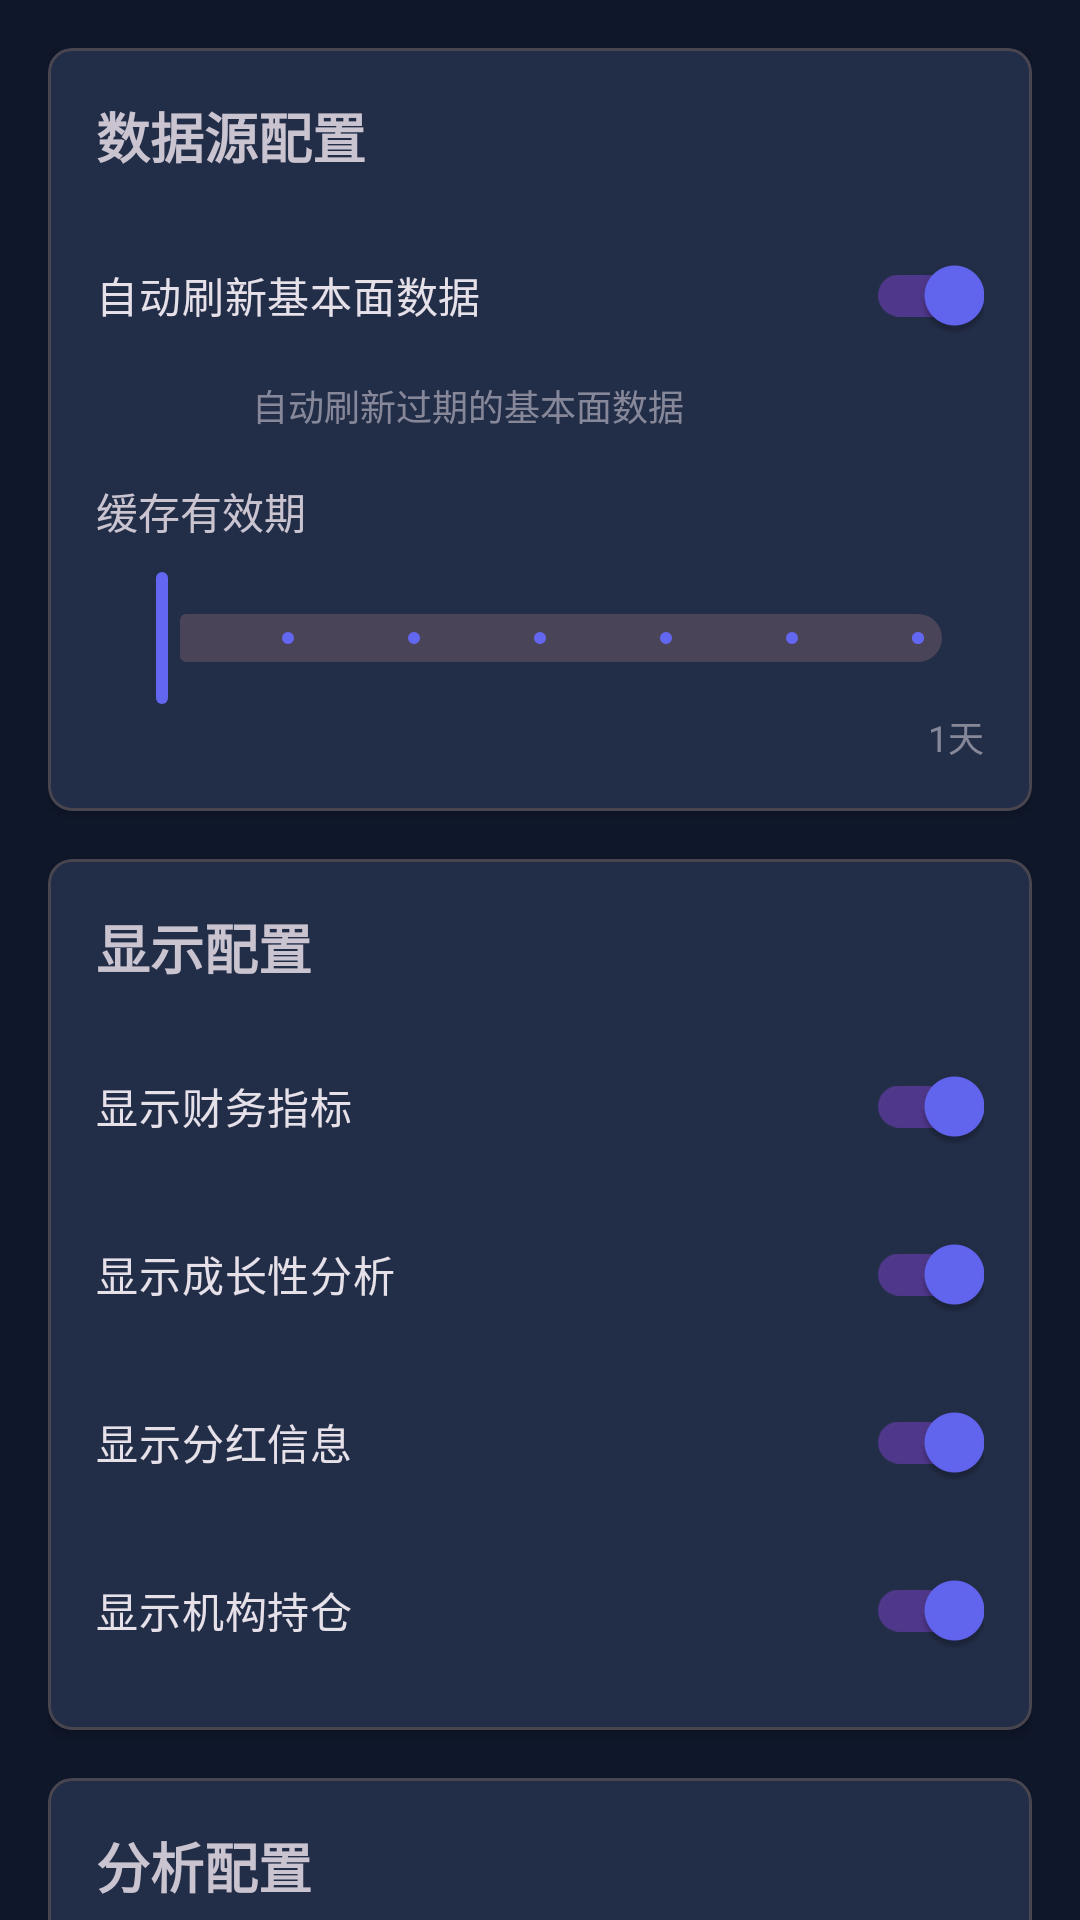

Write the Android layout XML for this screen, with the resource values it uses.
<!-- AndroidManifest.xml: application theme Theme.StockAnalysisApp -->
<!-- res/layout/fragment_fundamental_settings.xml -->
<?xml version="1.0" encoding="utf-8"?>
<androidx.core.widget.NestedScrollView
    xmlns:android="http://schemas.android.com/apk/res/android"
    xmlns:app="http://schemas.android.com/apk/res-auto"
    android:layout_width="match_parent"
    android:layout_height="match_parent">

    <LinearLayout
        android:layout_width="match_parent"
        android:layout_height="wrap_content"
        android:orientation="vertical"
        android:padding="16dp">

        
        <com.google.android.material.card.MaterialCardView
            android:layout_width="match_parent"
            android:layout_height="wrap_content"
            android:layout_marginBottom="16dp"
            app:cardElevation="2dp"
            app:cardCornerRadius="8dp">

            <LinearLayout
                android:layout_width="match_parent"
                android:layout_height="wrap_content"
                android:orientation="vertical"
                android:padding="16dp">

                <TextView
                    android:layout_width="wrap_content"
                    android:layout_height="wrap_content"
                    android:text="数据源配置"
                    android:textSize="18sp"
                    android:textStyle="bold"
                    android:layout_marginBottom="16dp"/>

                <com.google.android.material.switchmaterial.SwitchMaterial
                    android:id="@+id/switchAutoRefresh"
                    android:layout_width="match_parent"
                    android:layout_height="wrap_content"
                    android:text="自动刷新基本面数据"
                    android:checked="true"/>

                <TextView
                    android:layout_width="match_parent"
                    android:layout_height="wrap_content"
                    android:text="自动刷新过期的基本面数据"
                    android:textSize="12sp"
                    android:alpha="0.6"
                    android:layout_marginStart="52dp"
                    android:layout_marginTop="4dp"
                    android:layout_marginBottom="16dp"/>

                <TextView
                    android:layout_width="wrap_content"
                    android:layout_height="wrap_content"
                    android:text="缓存有效期"
                    android:textSize="14sp"
                    android:layout_marginBottom="8dp"/>

                <com.google.android.material.slider.Slider
                    android:id="@+id/sliderCacheDays"
                    android:layout_width="match_parent"
                    android:layout_height="wrap_content"
                    android:valueFrom="1"
                    android:valueTo="7"
                    android:value="1"
                    android:stepSize="1"/>

                <TextView
                    android:id="@+id/tvCacheDays"
                    android:layout_width="match_parent"
                    android:layout_height="wrap_content"
                    android:text="1天"
                    android:textSize="12sp"
                    android:alpha="0.6"
                    android:gravity="end"/>

            </LinearLayout>
        </com.google.android.material.card.MaterialCardView>

        
        <com.google.android.material.card.MaterialCardView
            android:layout_width="match_parent"
            android:layout_height="wrap_content"
            android:layout_marginBottom="16dp"
            app:cardElevation="2dp"
            app:cardCornerRadius="8dp">

            <LinearLayout
                android:layout_width="match_parent"
                android:layout_height="wrap_content"
                android:orientation="vertical"
                android:padding="16dp">

                <TextView
                    android:layout_width="wrap_content"
                    android:layout_height="wrap_content"
                    android:text="显示配置"
                    android:textSize="18sp"
                    android:textStyle="bold"
                    android:layout_marginBottom="16dp"/>

                <com.google.android.material.switchmaterial.SwitchMaterial
                    android:id="@+id/switchShowFinancial"
                    android:layout_width="match_parent"
                    android:layout_height="wrap_content"
                    android:text="显示财务指标"
                    android:checked="true"/>

                <com.google.android.material.switchmaterial.SwitchMaterial
                    android:id="@+id/switchShowGrowth"
                    android:layout_width="match_parent"
                    android:layout_height="wrap_content"
                    android:text="显示成长性分析"
                    android:checked="true"
                    android:layout_marginTop="8dp"/>

                <com.google.android.material.switchmaterial.SwitchMaterial
                    android:id="@+id/switchShowDividend"
                    android:layout_width="match_parent"
                    android:layout_height="wrap_content"
                    android:text="显示分红信息"
                    android:checked="true"
                    android:layout_marginTop="8dp"/>

                <com.google.android.material.switchmaterial.SwitchMaterial
                    android:id="@+id/switchShowInstitution"
                    android:layout_width="match_parent"
                    android:layout_height="wrap_content"
                    android:text="显示机构持仓"
                    android:checked="true"
                    android:layout_marginTop="8dp"/>

            </LinearLayout>
        </com.google.android.material.card.MaterialCardView>

        
        <com.google.android.material.card.MaterialCardView
            android:layout_width="match_parent"
            android:layout_height="wrap_content"
            android:layout_marginBottom="16dp"
            app:cardElevation="2dp"
            app:cardCornerRadius="8dp">

            <LinearLayout
                android:layout_width="match_parent"
                android:layout_height="wrap_content"
                android:orientation="vertical"
                android:padding="16dp">

                <TextView
                    android:layout_width="wrap_content"
                    android:layout_height="wrap_content"
                    android:text="分析配置"
                    android:textSize="18sp"
                    android:textStyle="bold"
                    android:layout_marginBottom="16dp"/>

                <com.google.android.material.switchmaterial.SwitchMaterial
                    android:id="@+id/switchIncludeFundamentalInAnalysis"
                    android:layout_width="match_parent"
                    android:layout_height="wrap_content"
                    android:text="分析时包含基本面数据"
                    android:checked="true"/>

                <TextView
                    android:layout_width="match_parent"
                    android:layout_height="wrap_content"
                    android:text="在智能分析中自动包含基本面数据"
                    android:textSize="12sp"
                    android:alpha="0.6"
                    android:layout_marginStart="52dp"
                    android:layout_marginTop="4dp"/>

            </LinearLayout>
        </com.google.android.material.card.MaterialCardView>

        
        <com.google.android.material.card.MaterialCardView
            android:layout_width="match_parent"
            android:layout_height="wrap_content"
            android:layout_marginBottom="16dp"
            app:cardElevation="2dp"
            app:cardCornerRadius="8dp">

            <LinearLayout
                android:layout_width="match_parent"
                android:layout_height="wrap_content"
                android:orientation="vertical"
                android:padding="16dp">

                <TextView
                    android:layout_width="wrap_content"
                    android:layout_height="wrap_content"
                    android:text="缓存管理"
                    android:textSize="18sp"
                    android:textStyle="bold"
                    android:layout_marginBottom="16dp"/>

                <TextView
                    android:id="@+id/tvCacheInfo"
                    android:layout_width="match_parent"
                    android:layout_height="wrap_content"
                    android:text="缓存数据: 0 条"
                    android:textSize="14sp"
                    android:layout_marginBottom="16dp"/>

                <Button
                    android:id="@+id/btnClearCache"
                    android:layout_width="match_parent"
                    android:layout_height="wrap_content"
                    android:text="清空缓存"
                    style="@style/Widget.Material3.Button.OutlinedButton"/>

            </LinearLayout>
        </com.google.android.material.card.MaterialCardView>

    </LinearLayout>
</androidx.core.widget.NestedScrollView>
<!-- resources referenced by this layout -->
<resources>
  <color name="primary">#6366F1</color>
  <color name="primary_dark">#4F46E5</color>
  <color name="text_on_primary">#FFFFFF</color>
  <color name="accent">#06B6D4</color>
  <color name="text_on_accent">#FFFFFF</color>
  <color name="background">#0F172A</color>
  <color name="surface">#1E293B</color>
  <color name="surface_variant">#334155</color>
  <color name="error">#EF4444</color>
  <color name="background_dark">#020617</color>
  <style name="TextAppearance.App.HeadlineLarge" parent="TextAppearance.Material3.HeadlineLarge">
          <item name="fontFamily">sans-serif-light</item>
          <item name="android:fontFamily">sans-serif-light</item>
          <item name="android:textColor">@color/text_primary</item>
          <item name="android:letterSpacing">0.02</item>
      </style>
  <style name="TextAppearance.App.HeadlineMedium" parent="TextAppearance.Material3.HeadlineMedium">
          <item name="fontFamily">sans-serif</item>
          <item name="android:fontFamily">sans-serif</item>
          <item name="android:textColor">@color/text_primary</item>
          <item name="android:letterSpacing">0.01</item>
      </style>
  <style name="TextAppearance.App.TitleLarge" parent="TextAppearance.Material3.TitleLarge">
          <item name="fontFamily">sans-serif-medium</item>
          <item name="android:fontFamily">sans-serif-medium</item>
          <item name="android:textColor">@color/text_primary</item>
      </style>
  <style name="TextAppearance.App.TitleMedium" parent="TextAppearance.Material3.TitleMedium">
          <item name="fontFamily">sans-serif-medium</item>
          <item name="android:fontFamily">sans-serif-medium</item>
          <item name="android:textColor">@color/text_primary</item>
      </style>
  <style name="TextAppearance.App.BodyLarge" parent="TextAppearance.Material3.BodyLarge">
          <item name="fontFamily">sans-serif</item>
          <item name="android:fontFamily">sans-serif</item>
          <item name="android:textColor">@color/text_secondary</item>
      </style>
  <style name="TextAppearance.App.BodyMedium" parent="TextAppearance.Material3.BodyMedium">
          <item name="fontFamily">sans-serif</item>
          <item name="android:fontFamily">sans-serif</item>
          <item name="android:textColor">@color/text_secondary</item>
      </style>
  <style name="TextAppearance.App.LabelLarge" parent="TextAppearance.Material3.LabelLarge">
          <item name="fontFamily">sans-serif-medium</item>
          <item name="android:fontFamily">sans-serif-medium</item>
          <item name="android:textColor">@color/text_tertiary</item>
      </style>
  <style name="ShapeAppearance.App.SmallComponent" parent="ShapeAppearance.Material3.SmallComponent">
          <item name="cornerFamily">rounded</item>
          <item name="cornerSize">8dp</item>
      </style>
  <style name="ShapeAppearance.App.MediumComponent" parent="ShapeAppearance.Material3.MediumComponent">
          <item name="cornerFamily">rounded</item>
          <item name="cornerSize">16dp</item>
      </style>
  <style name="ShapeAppearance.App.LargeComponent" parent="ShapeAppearance.Material3.LargeComponent">
          <item name="cornerFamily">rounded</item>
          <item name="cornerSize">24dp</item>
      </style>
  <color name="ripple">#33FFFFFF</color>
  <color name="text_primary">#F1F5F9</color>
  <color name="text_secondary">#94A3B8</color>
  <color name="text_tertiary">#64748B</color>
</resources>
